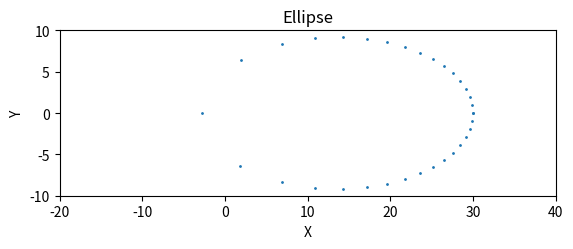

This figure's Python source:
import numpy as np
import matplotlib.pyplot as plt

from collections import namedtuple

Point = namedtuple("Point", "x y")

def calculate_points_lame(dist: float, speed: float, attraction: float, amount: int):
    delta = 0.01
    result: list[Point] = []

    x = dist
    y = 0
    vx = 0
    vy = speed

    halfway = False
    
    while not halfway or y < 0:
        #calculate acceleration
        d = np.sqrt(x ** 2 + y ** 2)
        a = attraction / d ** 2
        ax = - x * a / d
        ay = - y * a / d

        #update velocity
        vx += ax * delta
        vy += ay * delta

        #update position
        x += vx * delta
        y += vy * delta

        result.append(Point(x, y))

        if y < 0:
            halfway = True

    result = result[::(len(result) // amount)]

    for p in result:
        print(f'<point x="{p.x}" y="0" z="{p.y}" />')

    return result, [p.x for p in result], [p.y for p in result]

def calculate_points_farther_density(width: float, height: float, amount: int = 100):

    result: list[Point] = []

    # Define the density inversion parameter.
    d = 0.02

    # Generate angles.
    angles = np.linspace(0, 2 * np.pi, amount)

    # Calculate the semi-major and semi-minor axes for each angle.

    density = np.exp(
        -d * (width * np.sin(angles)) ** 2 / (2 * (width * np.sin(angles)) ** 2 + 4 * (height * np.cos(angles)) ** 2))

    a = width * density
    b = height * density

    # Convert polar coordinates to Cartesian coordinates.
    x = a * np.cos(angles)
    y = b * np.sin(angles)

    # Rotate the coordinates.
    x_rotated = (x - y) / np.sqrt(2)
    y_rotated = (x + y) / np.sqrt(2)

    # Scale the coordinates.
    x_scaled: np.ndarray = x_rotated * 20 / width
    y_scaled: np.ndarray = y_rotated * 5 / height

    for i in range(amount):
        print(f'<point x="{x_scaled[i]}" y="0" z="{y_scaled[i]}" />')
        result.append(Point(x_scaled[i], y_scaled[i]))

    return result, x_scaled, y_scaled


def calculate_points(width: float, height: float, amount: int) -> tuple[list[Point], np.ndarray, np.ndarray]:
    result: list[Point] = []

    # Generate n angles.
    theta = np.linspace(0, 2 * np.pi, amount)

    # Calculate the radius for each angle. -> tuple[list[Point], ]
    r = width * height / np.sqrt((height * np.cos(theta)) ** 2 + (width * np.sin(theta)) ** 2)

    # Convert to Cartesian coordinates.
    x = r * np.cos(theta)
    y = r * np.sin(theta)

    # Rotate the coordinates.
    x_rotated = (x - y) / np.sqrt(2)
    y_rotated = (x + y) / np.sqrt(2)

    # Scale the coordinates.
    x_scaled: np.ndarray = x_rotated * 20 / width
    y_scaled: np.ndarray = y_rotated * 5 / height

    # Print the coordinates.
    for i in range(amount):
        print(f'<point x="{x_scaled[i]}" y="0" z="{y_scaled[i]}" />')
        result.append(Point(x_scaled[i], y_scaled[i]))

    return result, x_scaled, y_scaled


if __name__ == "__main__":

    points, xx, yy = calculate_points_lame(30, 0.2, 7, 32)

    # Plot the points.
    plt.scatter(xx, yy, s=1)

    # Set the axis limits.
    plt.xlim(-20, 40)
    plt.ylim(-10, 10)

    # Set the aspect ratio to match the ellipse.
    plt.gca().set_aspect('equal', adjustable='box')

    # Add axis labels and a title.
    plt.xlabel('X')
    plt.ylabel('Y')
    plt.title('Ellipse')

    # Show the plot.
    plt.show()
